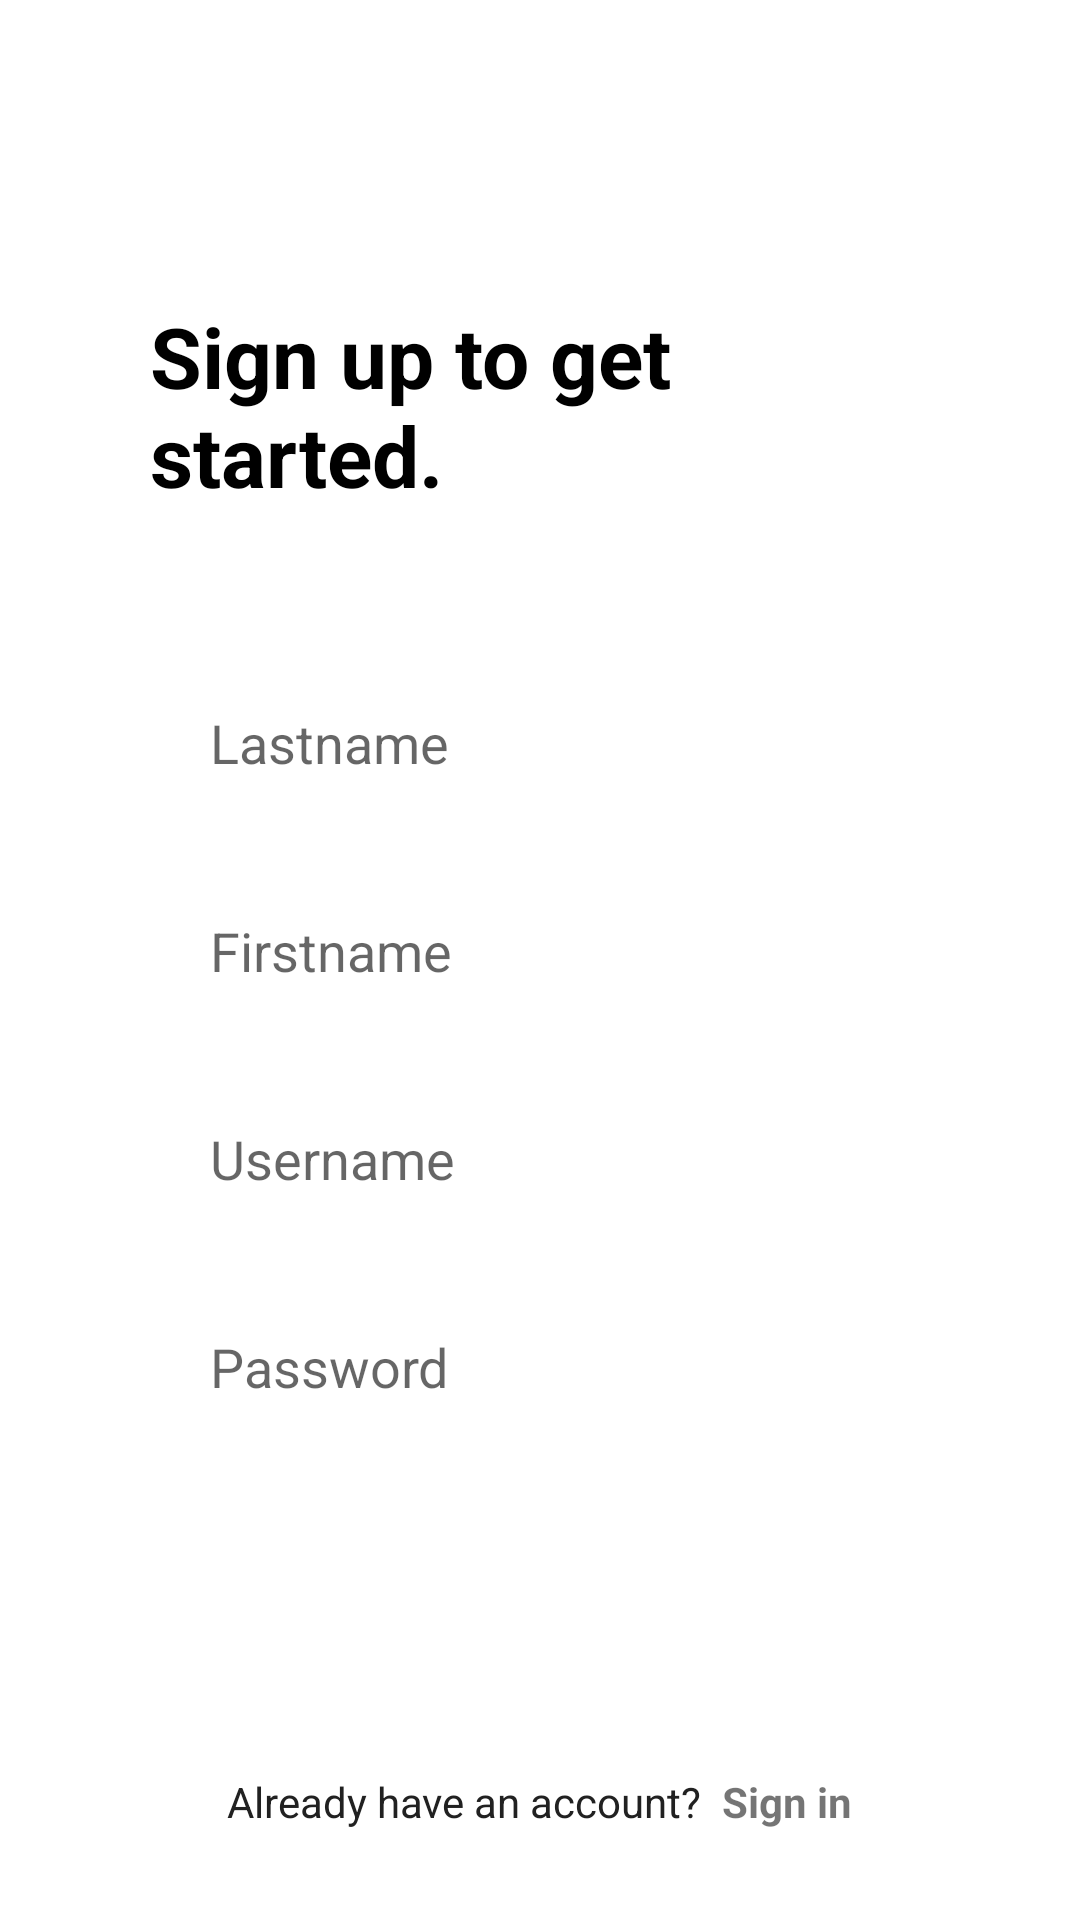

The Android layout XML behind this screen, and the referenced resources:
<!-- AndroidManifest.xml: application theme Theme.StoreManagement -->
<!-- res/layout/activity_signup.xml -->
<?xml version="1.0" encoding="utf-8"?>
<LinearLayout xmlns:android="http://schemas.android.com/apk/res/android"
    xmlns:app="http://schemas.android.com/apk/res-auto"
    xmlns:tools="http://schemas.android.com/tools"
    android:layout_width="match_parent"
    android:layout_height="match_parent"
    tools:context=".SignupActivity"
    android:orientation="vertical"
    android:paddingLeft="50dp"
    android:paddingRight="50dp">

    <TextView
        android:layout_width="match_parent"
        android:layout_height="wrap_content"
        android:layout_marginTop="100dp"
        android:fontFamily="sans-serif"
        android:text="Sign up to get started."
        android:textColor="@color/black"
        android:textSize="28dp"
        android:textStyle="bold" />

    <EditText
        android:id="@+id/edit_user_lastname"
        android:layout_width="match_parent"
        android:layout_height="wrap_content"
        android:hint="Lastname"
        android:background="@drawable/custom_edit_text"
        android:paddingTop="15dp"
        android:paddingBottom="15dp"
        android:paddingLeft="20dp"
        android:paddingRight="20dp"
        android:layout_marginTop="50dp"
        />

    <EditText
        android:id="@+id/edit_user_firstname"
        android:layout_width="match_parent"
        android:layout_height="wrap_content"
        android:hint="Firstname"
        android:background="@drawable/custom_edit_text"
        android:paddingTop="15dp"
        android:paddingBottom="15dp"
        android:paddingLeft="20dp"
        android:paddingRight="20dp"
        android:layout_marginTop="15dp"
        />

    <EditText
        android:id="@+id/edit_user_username"
        android:layout_width="match_parent"
        android:layout_height="wrap_content"
        android:hint="Username"
        android:background="@drawable/custom_edit_text"
        android:paddingTop="15dp"
        android:paddingBottom="15dp"
        android:paddingLeft="20dp"
        android:paddingRight="20dp"
        android:layout_marginTop="15dp"
        />

    <EditText
        android:id="@+id/edit_user_password"
        android:layout_width="match_parent"
        android:layout_height="wrap_content"
        android:hint="Password"
        android:background="@drawable/custom_edit_text"
        android:paddingTop="15dp"
        android:paddingBottom="15dp"
        android:paddingLeft="20dp"
        android:paddingRight="20dp"
        android:layout_marginTop="15dp"
        android:inputType="textPassword"
        />

    <Button
        android:id="@+id/btn_user_get_started"
        android:layout_width="match_parent"
        android:layout_height="wrap_content"
        android:layout_marginTop="10dp"
        android:background="@drawable/custom_btn_white"
        android:padding="16dp"
        android:text="Get Started"
        android:textAllCaps="false"
        android:textColor="@color/white"
        android:textSize="18dp"
        app:backgroundTint="@color/colorYellow" />

    <LinearLayout
        android:layout_width="match_parent"
        android:layout_height="match_parent"
        android:orientation="horizontal"
        android:gravity="bottom|center"
        android:paddingBottom="30dp">

        <TextView
            android:layout_width="wrap_content"
            android:layout_height="wrap_content"
            android:text="Already have an account?  "
            android:textColor="@color/colorDarkText"/>

        <TextView
            android:id="@+id/text_sign_in"
            android:layout_width="wrap_content"
            android:layout_height="wrap_content"
            android:text="Sign in"
            android:textStyle="bold" />

    </LinearLayout>


</LinearLayout>
<!-- resources referenced by this layout -->
<resources>
  <color name="black">#FF000000</color>
  <color name="colorDarkText">#212121</color>
  <color name="colorYellow">#FBBB00</color>
  <color name="white">#FFFFFFFF</color>
  <style name="Theme.StoreManagement" parent="Theme.MaterialComponents.DayNight.DarkActionBar">
          
          <item name="colorPrimary">@color/colorYellow</item>
          <item name="colorPrimaryVariant">@color/colorYellowDark</item>
          <item name="colorOnPrimary">@color/white</item>
          
          <item name="colorSecondary">@color/teal_200</item>
          <item name="colorSecondaryVariant">@color/teal_700</item>
          <item name="colorOnSecondary">@color/black</item>
          
          <item name="android:statusBarColor" tools:targetApi="l">?attr/colorPrimaryVariant</item>
          
      </style>
  <color name="colorYellowDark">#F0C419</color>
  <color name="teal_200">#FF03DAC5</color>
  <color name="teal_700">#FF018786</color>
</resources>
